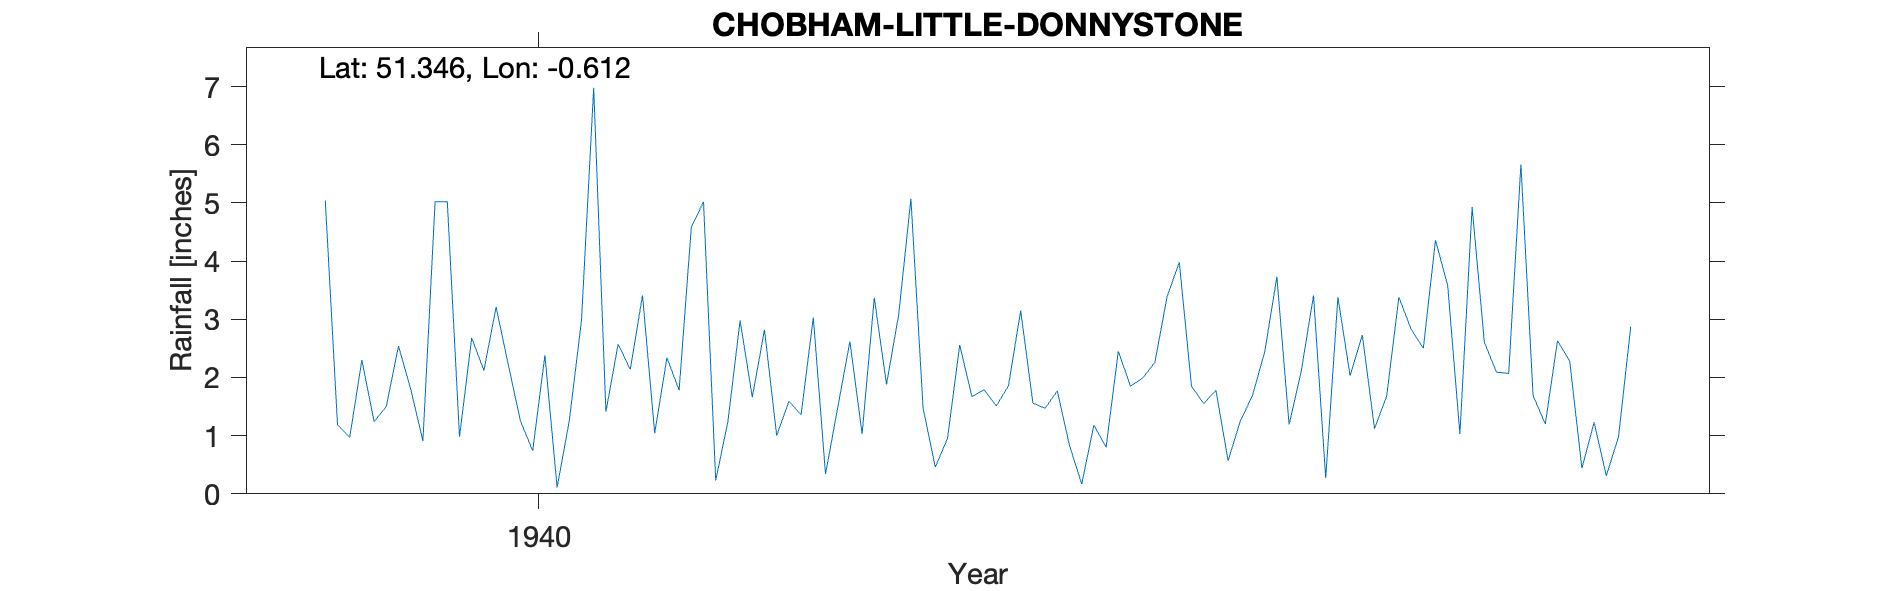

The file beside this chart, header and first rows:
CHOBHAM-LITTLE-DONNYSTONE, , , , , , , , , , , , , , , , , , , , 
Grid ref, SU968617, Long, -0.6115, Lat, 51.35, Elevation, 90, ft., , , , , , , , , , , , 
Station no, 235/7, , , , , , , , , , , , , , , , , , , 
, 1931, 1932, 1933, 1934, 1935, 1936, 1937, 1938, 1939, 1940, 1941, 1942, 1943, 1944, 1945, 1946, 1947, 1948, 1949, 1950
January, , , , , , , , , 5.04, 2.68, 2.57, 2.82, 5.07, 1.77, 1.55, 2.03, 2.09, , , 
February, , , , , , , , , 1.19, 2.12, 2.14, 1, 1.47, 0.83, 1.78, 2.73, 2.07, , , 
March, , , , , , , , , 0.97, 3.21, 3.41, 1.59, 0.46, 0.17, 0.57, 1.12, 5.66, , , 
April, , , , , , , , , 2.3, 2.22, 1.04, 1.36, 0.95, 1.18, 1.25, 1.68, 1.69, , , 
May, , , , , , , , , 1.24, 1.25, 2.34, 3.03, 2.56, 0.8, 1.69, 3.38, 1.2, , , 
June, , , , , , , , , 1.5, 0.74, 1.78, 0.34, 1.67, 2.45, 2.44, 2.83, 2.63, , , 
July, , , , , , , , , 2.54, 2.38, 4.58, 1.48, 1.79, 1.85, 3.73, 2.5, 2.28, , , 
August, , , , , , , , , 1.8, 0.11, 5.02, 2.62, 1.51, 1.99, 1.19, 4.36, 0.44, , , 
September, , , , , , , , , 0.91, 1.26, 0.23, 1.03, 1.86, 2.26, 2.11, 3.58, 1.23, , , 
October, , , , , , , , , 5.02, 2.98, 1.24, 3.37, 3.15, 3.39, 3.41, 1.03, 0.31, , , 
November, , , , , , , , , 5.02, 6.98, 2.98, 1.88, 1.56, 3.98, 0.27, 4.93, 0.98, , , 
December, , , , , , , , , 0.98, 1.41, 1.66, 3.08, 1.47, 1.85, 3.38, 2.61, 2.87, , , 
Total, , , , , , , , , 28.51, 27.34, 28.99, 23.6, 23.52, 22.52, 23.37, 32.78, 23.45, , , 
NGR is from the 1940s record and is near…, , , , , , , , , , , , , , , , , , , , 
Little Donnystone appears to be adjacent…, , , , , , , , , , , , , , , , , , , , 
